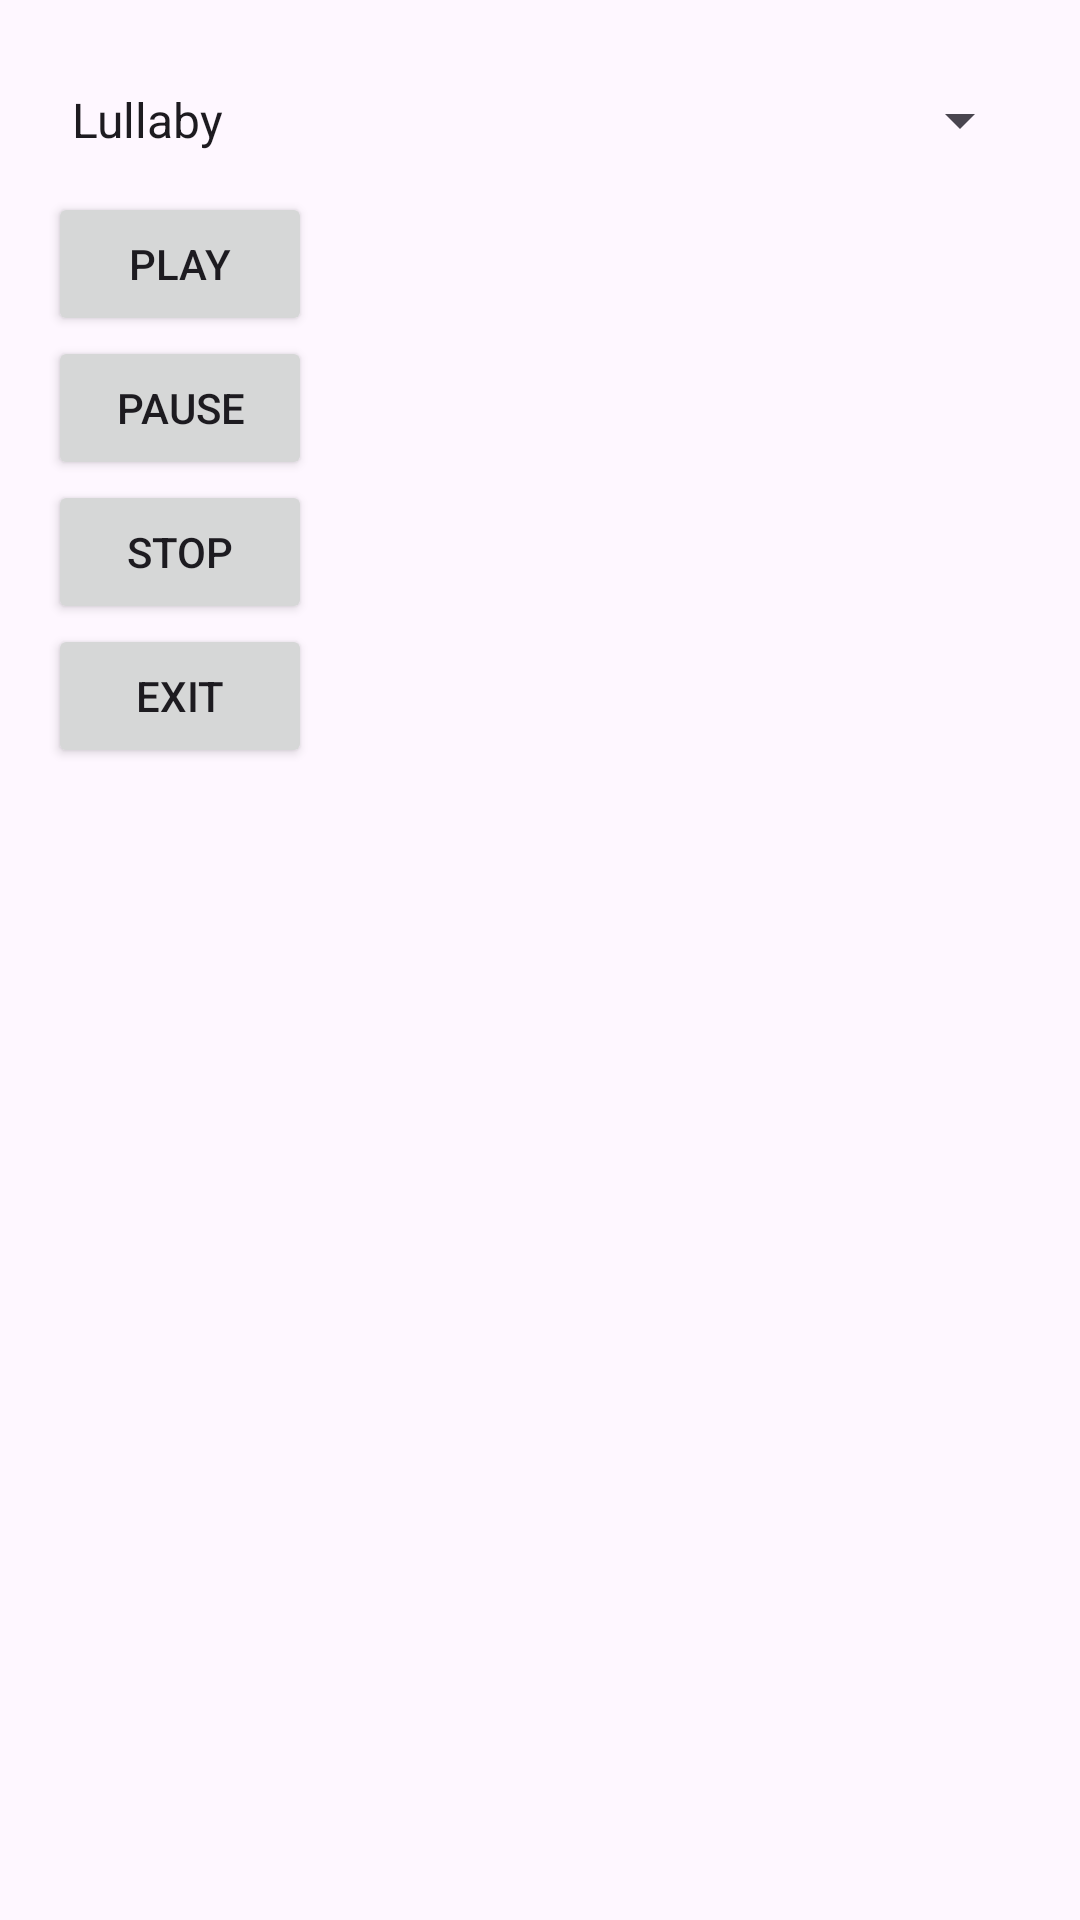

This screen was rendered from an Android layout file. Write that file and the resources it references.
<!-- AndroidManifest.xml: application theme Theme.NewbornNapTracker -->
<!-- res/layout/activity_music_player.xml -->
<?xml version="1.0" encoding="utf-8"?>
<androidx.constraintlayout.widget.ConstraintLayout xmlns:android="http://schemas.android.com/apk/res/android"
    xmlns:tools="http://schemas.android.com/tools"
    android:layout_width="match_parent"
    android:layout_height="match_parent"
    xmlns:app="http://schemas.android.com/apk/res-auto"
    android:orientation="vertical"
    android:padding="16dp">

    <Spinner
        android:id="@+id/sound_spinner"
        android:layout_width="match_parent"
        android:layout_height="wrap_content"
        android:entries="@array/sound_list"
        android:minHeight="48dp"
        app:layout_constraintBottom_toTopOf="@id/play_button"
        tools:layout_editor_absoluteX="16dp" />

    <Button
        android:id="@+id/play_button"
        android:layout_width="wrap_content"
        android:layout_height="wrap_content"
        android:text="@string/play"
        app:layout_constraintTop_toBottomOf="@id/sound_spinner"
        app:layout_constraintStart_toStartOf="parent"
        android:layout_gravity="center_horizontal" />

    <Button
        android:id="@+id/pause_button"
        android:layout_width="wrap_content"
        android:layout_height="wrap_content"
        android:text="@string/pause"
        app:layout_constraintTop_toBottomOf="@id/play_button"
        app:layout_constraintStart_toStartOf="parent"
        android:layout_gravity="center_horizontal"/>

    <Button
        android:id="@+id/stop_button"
        android:layout_width="wrap_content"
        android:layout_height="wrap_content"
        android:text="@string/stop"
        app:layout_constraintTop_toBottomOf="@id/pause_button"
        app:layout_constraintStart_toStartOf="parent"
        android:layout_gravity="bottom" />

    <Button
        android:id="@+id/back_button"
        android:layout_width="wrap_content"
        android:layout_height="wrap_content"
        android:text="@string/exit"
        app:layout_constraintTop_toBottomOf="@id/stop_button"
        app:layout_constraintEnd_toEndOf="@id/play_button"
        android:layout_gravity="center_horizontal" />


</androidx.constraintlayout.widget.ConstraintLayout>
<!-- resources referenced by this layout -->
<resources>
  <string-array name="sound_list">
          <item>Lullaby</item>
          <item>Rain</item>
      </string-array>
  <string name="exit">Exit</string>
  <string name="pause">Pause</string>
  <string name="play">Play</string>
  <string name="stop">Stop</string>
  <style name="Theme.NewbornNapTracker" parent="Base.Theme.NewbornNapTracker" />
  <style name="Base.Theme.NewbornNapTracker" parent="Theme.Material3.DayNight.NoActionBar">
          
          
      </style>
</resources>
